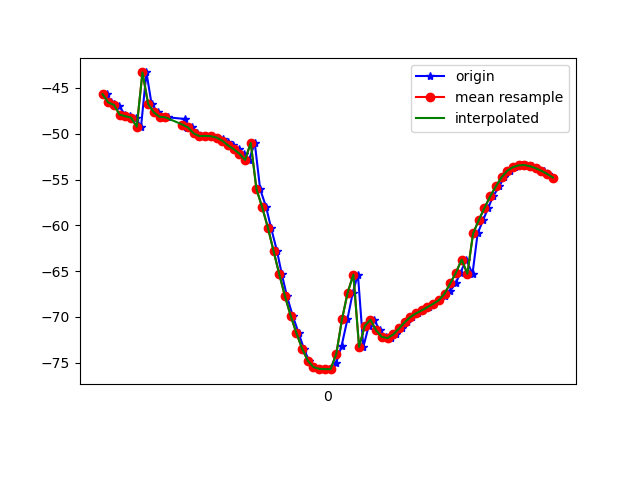

Values plotted in this chart, from the file beside it:
1618852059954, 1547755789259267, -45.689144, 21.20975, -11.467455
1618852059968, 1547755808490037, -46.59, 22.6, -11.6
1618852059980, 1547755827720807, -46.79, 22.71, -11.64
1618852059998, 1547755846951577, -46.94, 23, -11.34
1618852060018, 1547755866182347, -47.92, 24.3, -11.7
1618852060037, 1547755885413117, -48.1, 24.3, -11.98
1618852060056, 1547755904643887, -48.25, 24.51, -11.61
1618852060075, 1547755923874657, -49.24, 25.77, -11.82
1618852060094, 1547755943105427, -43.32, 21.42, -11.45
1618852060112, 1547755962336197, -46.76, 25.84, -11.86
1618852060133, 1547755981566967, -47.68, 27.11, -11.25
1618852060150, 1547756000797737, -48.16, 27.62, -12.03
1618852060170, 1547756020028507, -48.22, 27.5, -11.62
1618852060230, 1547756039259277, -48.4, 27.5, -10.97
1618852060232, 1547756058490047, -49.24, 28.27, -11.2
1618852060235, 1547756077720817, -49.36, 28.17, -11.62
1618852060255, 1547756096951587, -49.33, 27.87, -11.44
1618852060273, 1547756116182357, -49.98, 28.27, -11
1618852060285, 1547756135413127, -50.27, 28.23, -11.94
1618852060302, 1547756154643897, -50.24, 27.99, -12.48
1618852060323, 1547756173874667, -50.28, 27.88, -12.93
1618852060341, 1547756193105437, -50.42, 27.88, -13.4
1618852060363, 1547756212336207, -50.63, 27.93, -13.68
1618852060379, 1547756231566977, -50.9, 28.04, -13.9
1618852060397, 1547756250797747, -51.27, 28.24, -14
1618852060417, 1547756270028517, -51.69, 28.61, -13.93
1618852060436, 1547756289259287, -52.17, 29.18, -13.64
1618852060454, 1547756308490057, -52.87, 29.92, -12.94
1618852060474, 1547756327720827, -51.01, 25.48, -12.01
1618852060493, 1547756346951597, -56.06, 30.74, -9.773
1618852060514, 1547756366182367, -58.02, 31.79, -6.847
1618852060531, 1547756385413137, -60.25, 32.48, -2.965
1618852060552, 1547756404643907, -62.8, 32.68, 1.735
1618852060569, 1547756423874677, -65.33, 32.15, 7.219
1618852060587, 1547756443105447, -67.73, 31.02, 13.44
1618852060607, 1547756462336217, -69.86, 29.47, 20.27
1618852060628, 1547756481566987, -71.74, 27.8, 27.43
1618852060646, 1547756500797757, -73.44, 26, 34.71
1618852060664, 1547756520028527, -74.76, 23.79, 41.89
1618852060683, 1547756539259297, -75.47, 21.12, 49.07
1618852060702, 1547756558490067, -75.66, 18.31, 56.29
1618852060722, 1547756577720837, -75.69, 15.73, 63.57
1618852060743, 1547756596951607, -75.69, 13.5, 70.46
1618852060760, 1547756616182377, -74.97, 11.53, 76.27
1618852060779, 1547756635413147, -73.12, 10.03, 80.95
1618852060799, 1547756654643917, -70.27, 9.124, 84.58
1618852060818, 1547756673998538, -67.33, 8.61, 87.26
1618852060836, 1547756693229308, -65.37, 8.178, 89
1618852060855, 1547756712460078, -73.27, 12.68, 88.03
1618852060874, 1547756731690848, -70.96, 9.176, 89.72
1618852060893, 1547756750921618, -70.3, 6.695, 89.41
1618852060913, 1547756770152388, -71.46, 6.339, 88.15
1618852060934, 1547756789383158, -72.18, 6.057, 86.23
1618852060951, 1547756808613928, -72.3, 5.759, 83.7
1618852060968, 1547756827844698, -71.91, 5.353, 80.61
1618852060989, 1547756847075468, -71.26, 4.874, 77.03
1618852061007, 1547756866306238, -70.58, 4.395, 72.98
1618852061027, 1547756885537008, -70, 3.949, 68.52
1618852061046, 1547756904767778, -69.6, 3.632, 63.73
1618852061064, 1547756923998548, -69.28, 3.519, 58.68
1618852061084, 1547756943229318, -68.93, 3.594, 53.38
... 23 more rows
